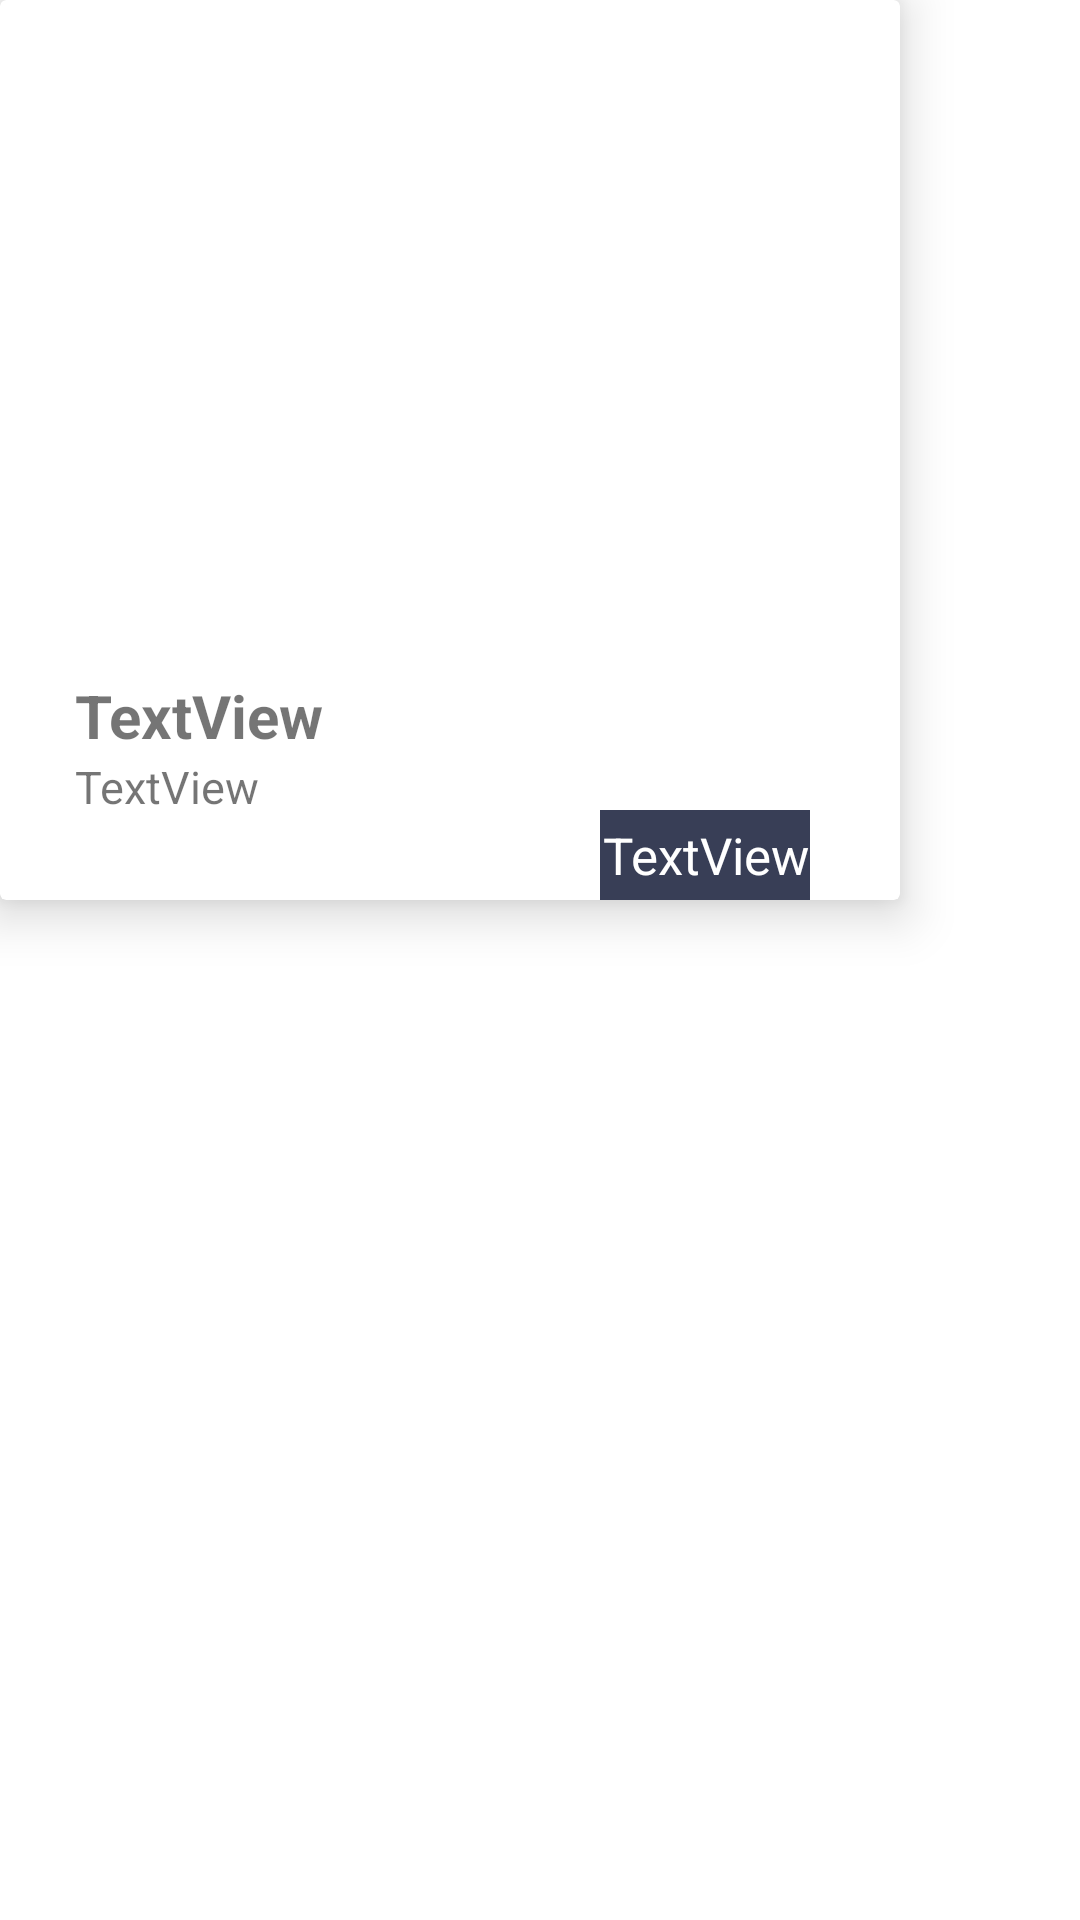

Layout XML and referenced resources for this Android screen:
<!-- AndroidManifest.xml: application theme Theme.PizzaPub -->
<!-- res/layout/burger_row.xml -->
<?xml version="1.0" encoding="utf-8"?>
<LinearLayout xmlns:android="http://schemas.android.com/apk/res/android"
    xmlns:app="http://schemas.android.com/apk/res-auto"
    android:orientation="vertical"
    android:layout_width="320dp"
    android:layout_height="320dp">
    <androidx.cardview.widget.CardView

        android:layout_width="300dp"
        android:layout_height="300dp"
        android:layout_marginEnd="20dp"
        android:layout_marginRight="20dp"
        android:layout_marginBottom="20dp"
        app:cardElevation="10dp"
        app:layout_constraintBottom_toBottomOf="parent"
        app:layout_constraintEnd_toEndOf="parent"
        app:layout_constraintStart_toStartOf="parent"
        app:layout_constraintTop_toTopOf="parent">

        <LinearLayout
            android:layout_width="250dp"
            android:layout_height="250dp"
            android:layout_gravity="center"
            android:orientation="vertical">
            <ImageView
                android:id="@+id/b_image"
                android:layout_width="match_parent"
                android:layout_height="200dp"
                android:src="@drawable/corncheese" />
            <TextView
                android:id="@+id/b_name"
                android:layout_width="match_parent"
                android:textSize="20dp"
                android:textStyle="bold"
                android:layout_height="wrap_content"
                android:text="TextView" />



            <TextView
                android:id="@+id/b_description"
                android:layout_width="match_parent"
                android:layout_height="wrap_content"
                android:textSize="15dp"
                android:text="TextView" />

        </LinearLayout>
        <TextView
            android:id="@+id/b_prize"
            android:layout_width="70dp"
            android:layout_marginTop="270dp"
            android:layout_marginLeft="200dp"
            android:background="#383E56"
            android:layout_height="30dp"
            android:gravity="center"
            android:textSize="17dp"
            android:textColor="@color/white"
            android:text="TextView" />
    </androidx.cardview.widget.CardView>




</LinearLayout>
<!-- resources referenced by this layout -->
<resources>
  <color name="white">#FFFFFFFF</color>
  <style name="Theme.PizzaPub" parent="Theme.MaterialComponents.DayNight.NoActionBar">
          
          <item name="colorPrimary">@color/purple_500</item>
          <item name="colorPrimaryVariant">@color/purple_700</item>
          <item name="colorOnPrimary">@color/white</item>
          
          <item name="colorSecondary">@color/teal_200</item>
          <item name="colorSecondaryVariant">@color/teal_700</item>
          <item name="colorOnSecondary">@color/black</item>
          
          <item name="android:statusBarColor" tools:targetApi="l">?attr/colorPrimaryVariant</item>
          
      </style>
  <color name="purple_500">#FF6200EE</color>
  <color name="purple_700">#FF3700B3</color>
  <color name="teal_200">#FF03DAC5</color>
  <color name="teal_700">#FF018786</color>
  <color name="black">#FF000000</color>
</resources>
